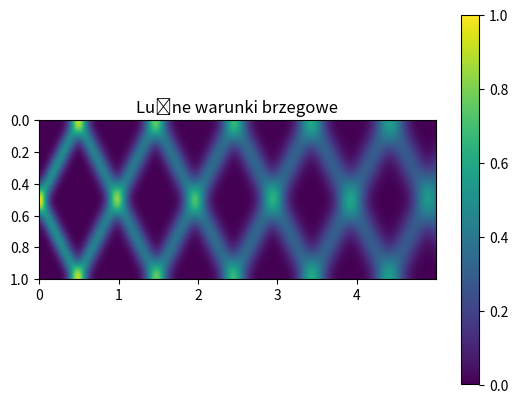

Source code (Python):
#Luźne
import time
import numpy as np
import matplotlib
import matplotlib.pyplot as plt
import math
# STAŁE
# FUNKCJE
## PARAMETRY ##
tmax = 5
dt = 0.005
T = np.arange(0,tmax,dt)
Nt = np.size(T)

dx = 0.01
X = np.arange(0,1,dx)
Nx = np.size(X)

u = np.zeros((Nt,Nx))
u[0,:] = [math.exp(-100*(x-0.5)**2) for x in  X]
u[0,0] = u[0,1]
u[0,Nx-1] = u[0,Nx-2]

v = np.zeros(Nx)

a = np.zeros(Nx)
a1 = np.zeros(Nx)
for x in range(Nx-2):
    a[x+1] = (u[0,x+2] + u[0,x] - 2*u[0,x+1])/dx**2


## MAIN ##
for t in range(Nt-1):
    u[t+1,:] = u[t,:] + dt*v + (1/2)*a*(dt**2)
    u[t+1,0] = u[t+1,1]
    u[t+1,Nx-1] = u[t+1,Nx-2]
    for x in range(Nx-2):
        a1[x+1] = (u[t+1,x+2] + u[t+1,x] - 2*u[t+1,x+1])/(dx**2)
    v = v + (dt/2)*(a+a1)
    a=a1



X,T = np.meshgrid(X,T)

fig = plt.figure()
ax = plt.subplot(111)

im = ax.imshow(u.T,extent=[0,np.max(T),1,0])
ax.set_aspect(2)
fig.colorbar(im, ax=ax)
plt.title('Luźne warunki brzegowe')
plot_title = 'Luzne.png'
plt.savefig(plot_title)
plt.show()
